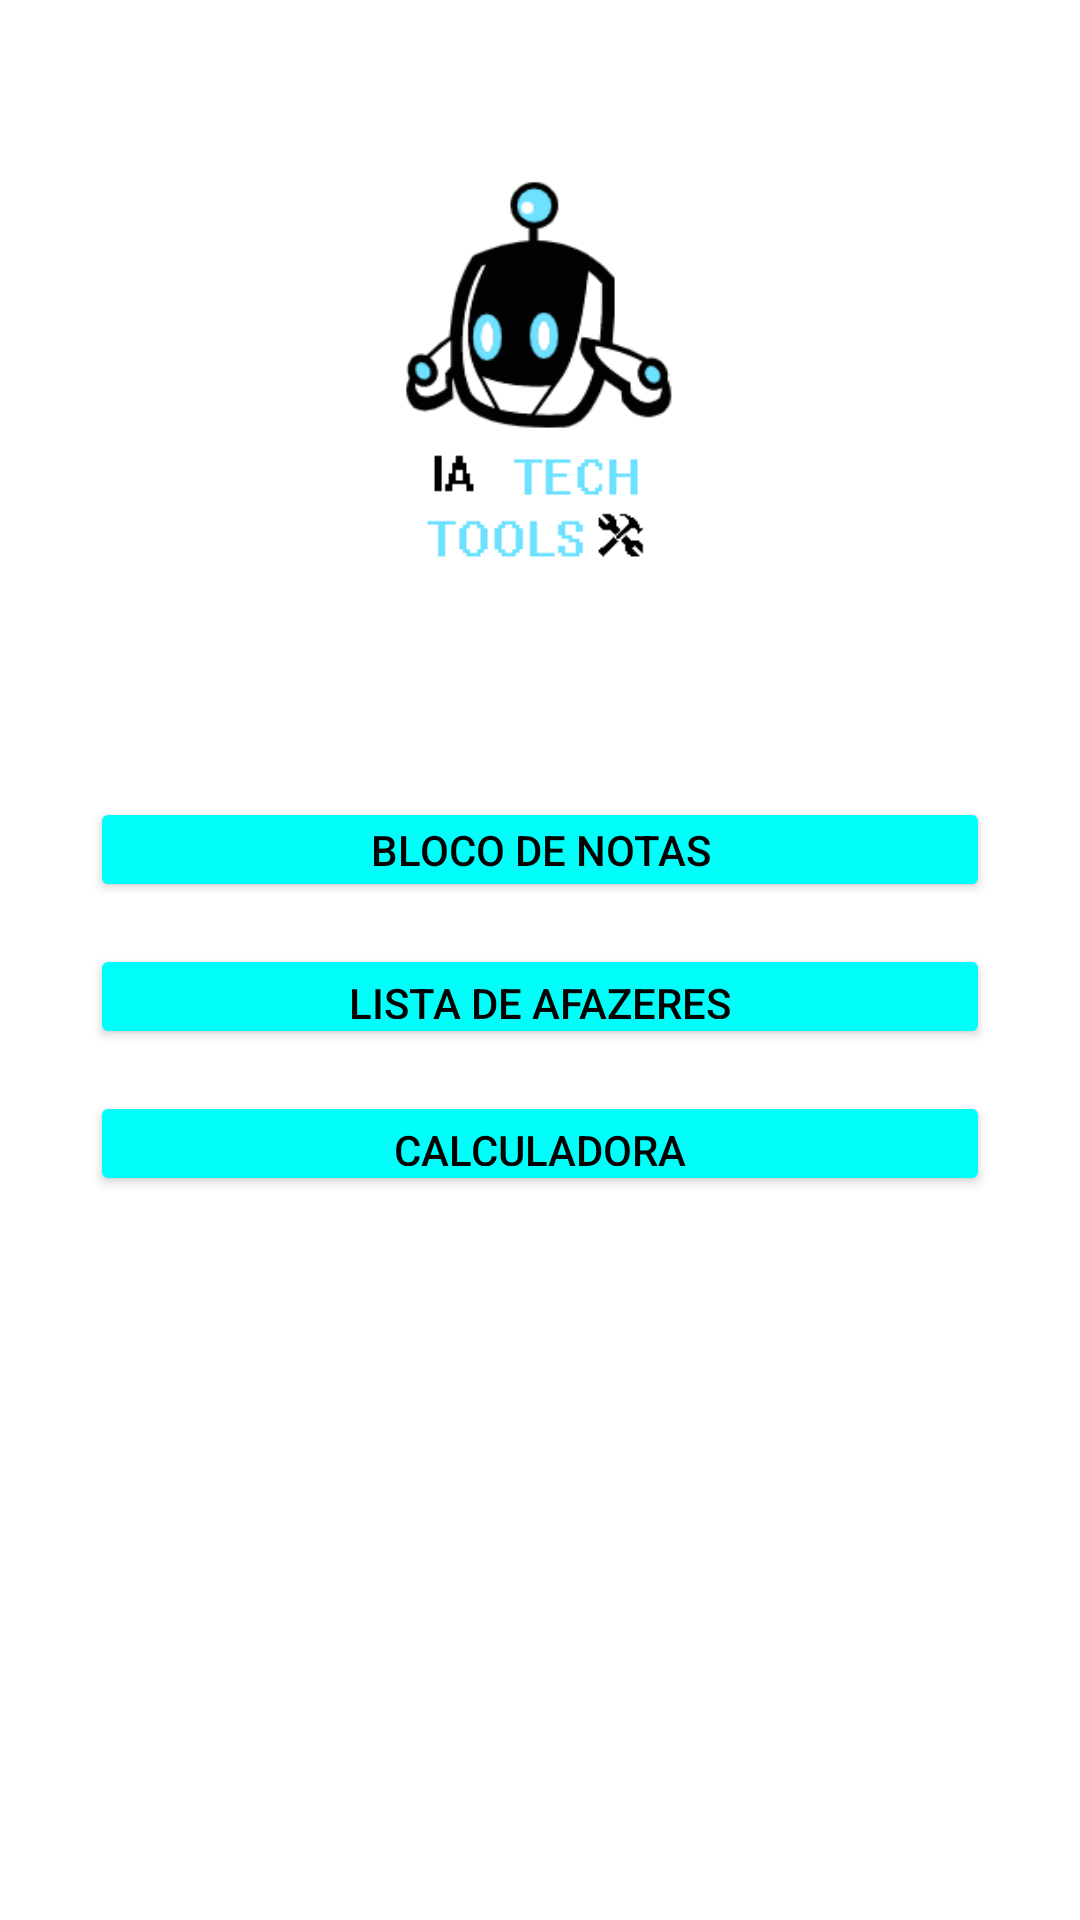

Here is an Android app screen rendered from its layout file. Give the layout XML and the strings, colors and styles it references.
<!-- AndroidManifest.xml: application theme Theme.IATechTools -->
<!-- res/layout/activity_main.xml -->
<?xml version="1.0" encoding="utf-8"?>
<androidx.constraintlayout.widget.ConstraintLayout xmlns:android="http://schemas.android.com/apk/res/android"
    xmlns:app="http://schemas.android.com/apk/res-auto"
    xmlns:tools="http://schemas.android.com/tools"
    android:layout_width="match_parent"
    android:layout_height="match_parent"
    tools:context=".MainActivity">

    <ImageView
        android:id="@+id/imageView"
        android:layout_width="95dp"
        android:layout_height="130dp"
        app:layout_constraintBottom_toBottomOf="parent"
        app:layout_constraintEnd_toEndOf="parent"
        app:layout_constraintStart_toStartOf="parent"
        app:layout_constraintTop_toTopOf="parent"
        app:layout_constraintVertical_bias="0.116"
        app:srcCompat="@drawable/logoiatech" />

    <Button
        android:id="@+id/btNotepad"
        android:layout_width="300dp"
        android:layout_height="35dp"
        android:layout_marginStart="16dp"
        android:layout_marginEnd="16dp"
        android:backgroundTint="#00fffb"
        android:includeFontPadding="false"
        android:text="@string/btNotepad"
        android:textColor="#000000"
        app:layout_constraintBottom_toBottomOf="parent"
        app:layout_constraintEnd_toEndOf="parent"
        app:layout_constraintHorizontal_bias="0.495"
        app:layout_constraintStart_toStartOf="parent"
        app:layout_constraintTop_toTopOf="parent"
        app:layout_constraintVertical_bias="0.439" />

    <Button
        android:id="@+id/btToDoList"
        android:layout_width="300dp"
        android:layout_height="35dp"
        android:layout_marginStart="16dp"
        android:layout_marginEnd="16dp"
        android:backgroundTint="#00fffb"
        android:text="@string/btToDoList"
        android:textColor="#000000"
        app:layout_constraintBottom_toBottomOf="parent"
        app:layout_constraintEnd_toEndOf="parent"
        app:layout_constraintHorizontal_bias="0.495"
        app:layout_constraintStart_toStartOf="parent"
        app:layout_constraintTop_toTopOf="parent"
        app:layout_constraintVertical_bias="0.52" />

    <Button
        android:id="@+id/btCalculadora"
        android:layout_width="300dp"
        android:layout_height="35dp"
        android:layout_marginStart="16dp"
        android:layout_marginEnd="16dp"
        android:backgroundTint="#00fffb"
        android:text="@string/btCalculadora"
        android:textColor="#000000"
        app:layout_constraintBottom_toBottomOf="parent"
        app:layout_constraintEnd_toEndOf="parent"
        app:layout_constraintHorizontal_bias="0.495"
        app:layout_constraintStart_toStartOf="parent"
        app:layout_constraintTop_toTopOf="parent"
        app:layout_constraintVertical_bias="0.601" />
</androidx.constraintlayout.widget.ConstraintLayout>
<!-- resources referenced by this layout -->
<resources>
  <!-- drawable logoiatech: png bitmap (drawable, 8687 bytes) -->
  <string name="btCalculadora">Calculadora</string>
  <string name="btNotepad">Bloco de Notas</string>
  <string name="btToDoList">Lista de Afazeres</string>
  <style name="Theme.IATechTools" parent="Theme.MaterialComponents.DayNight.DarkActionBar">
          
          <item name="colorPrimary">@color/purple_500</item>
          <item name="colorPrimaryVariant">@color/purple_700</item>
          <item name="colorOnPrimary">@color/white</item>
          
          <item name="colorSecondary">@color/teal_200</item>
          <item name="colorSecondaryVariant">@color/teal_700</item>
          <item name="colorOnSecondary">@color/black</item>
          
          <item name="android:statusBarColor" tools:targetApi="l">?attr/colorPrimaryVariant</item>
          
      </style>
  <!-- not gathered from this repository: default colours our renderer supplied (Android Studio template values) -->
  <color name="purple_500">#FF6200EE</color>
  <color name="purple_700">#FF3700B3</color>
  <color name="teal_200">#FF03DAC5</color>
  <color name="teal_700">#FF018786</color>
  <color name="black">#FF000000</color>
  <color name="white">#FFFFFFFF</color>
</resources>
